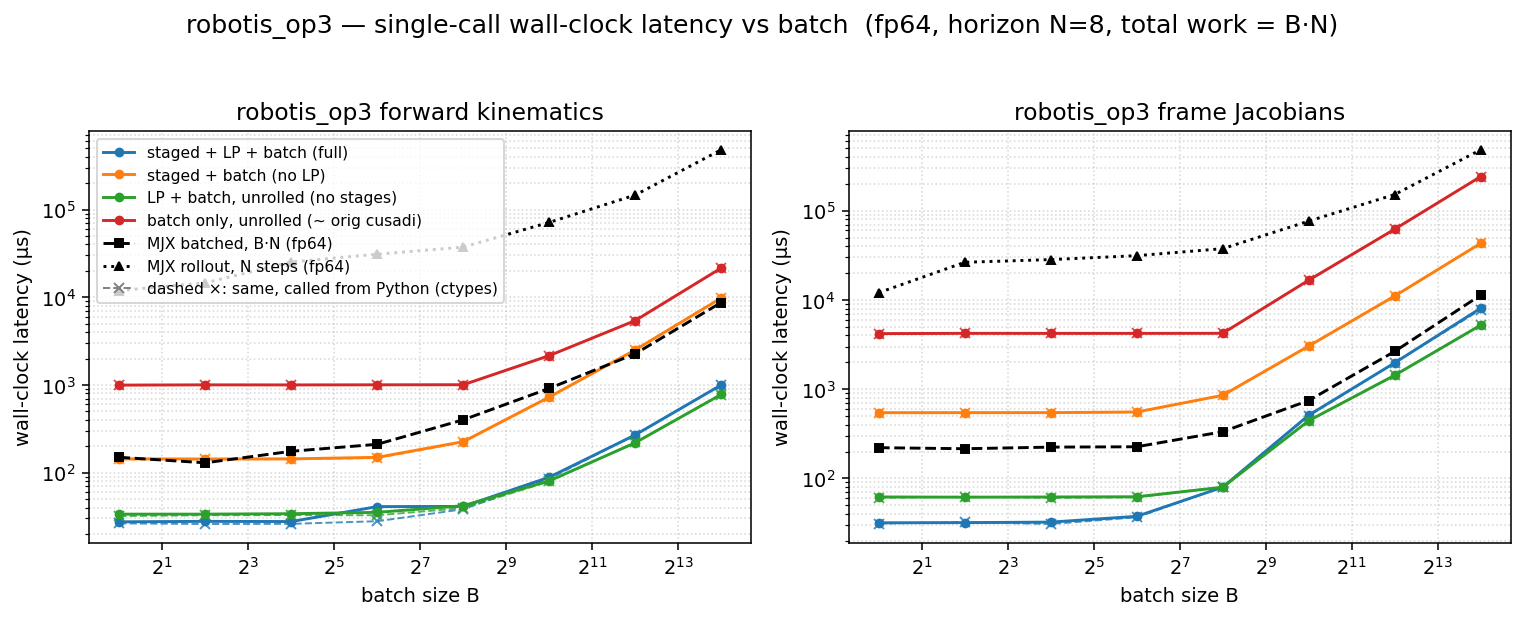

The data file committed next to this chart (first rows):
dtype, func, config, batch, n_stages, grid_blocks, latency_us, wall_us
f64, fk, full, 1, 8, 8, 14.34, 27.48
f64, fk, staged, 1, 8, 8, 129.7, 143.5
f64, fk, lp, 1, 1, 1, 20.32, 33.6
f64, fk, batch, 1, 1, 1, 979.9, 995.7
f64, fk, full, 4, 8, 32, 14.34, 27.81
f64, fk, staged, 4, 8, 32, 129, 143.1
f64, fk, lp, 4, 1, 4, 20.45, 33.61
f64, fk, batch, 4, 1, 4, 986, 1002
f64, fk, full, 16, 8, 128, 14.34, 27.67
f64, fk, staged, 16, 8, 128, 130, 143.6
f64, fk, lp, 16, 1, 16, 20.48, 34
f64, fk, batch, 16, 1, 16, 985.1, 1000
f64, fk, full, 64, 8, 512, 18.66, 40.97
f64, fk, staged, 64, 8, 512, 134.9, 149.4
f64, fk, lp, 64, 1, 64, 21.18, 35.24
f64, fk, batch, 64, 1, 64, 986.1, 1003
f64, fk, full, 256, 8, 2048, 26.62, 41.17
f64, fk, staged, 256, 8, 2048, 209.9, 225.4
f64, fk, lp, 256, 1, 256, 27.65, 41.88
f64, fk, batch, 256, 1, 256, 989.2, 1005
f64, fk, full, 1024, 8, 8192, 73.73, 88.62
f64, fk, staged, 1024, 8, 8192, 711.6, 726.4
f64, fk, lp, 1024, 1, 1024, 66.82, 80.5
f64, fk, batch, 1024, 1, 1024, 2142, 2158
f64, fk, full, 4096, 8, 32768, 255, 268.9
f64, fk, staged, 4096, 8, 32768, 2492, 2508
f64, fk, lp, 4096, 1, 4096, 205.1, 218.9
f64, fk, batch, 4096, 1, 4096, 5396, 5415
f64, fk, full, 16384, 8, 131072, 983, 998.1
f64, fk, staged, 16384, 8, 131072, 9770, 9793
f64, fk, lp, 16384, 1, 16384, 762.9, 778.3
f64, fk, batch, 16384, 1, 16384, 21497, 21527
f64, fkjac, full, 1, 8, 8, 18.43, 31.79
f64, fkjac, staged, 1, 8, 8, 530.4, 544.6
f64, fkjac, lp, 1, 1, 1, 47.9, 61.93
f64, fkjac, batch, 1, 1, 1, 4173, 4190
f64, fkjac, full, 4, 8, 32, 18.43, 31.93
f64, fkjac, staged, 4, 8, 32, 530.5, 545
f64, fkjac, lp, 4, 1, 4, 47.23, 61.54
f64, fkjac, batch, 4, 1, 4, 4202, 4222
f64, fkjac, full, 16, 8, 128, 18.69, 32.35
f64, fkjac, staged, 16, 8, 128, 531.5, 545.7
f64, fkjac, lp, 16, 1, 16, 48.13, 61.87
f64, fkjac, batch, 16, 1, 16, 4201, 4218
f64, fkjac, full, 64, 8, 512, 23.58, 37.55
f64, fkjac, staged, 64, 8, 512, 540.6, 554.5
f64, fkjac, lp, 64, 1, 64, 48.9, 62.21
f64, fkjac, batch, 64, 1, 64, 4202, 4219
f64, fkjac, full, 256, 8, 2048, 65.63, 79.66
f64, fkjac, staged, 256, 8, 2048, 837.7, 852.5
f64, fkjac, lp, 256, 1, 256, 65.86, 79.61
f64, fkjac, batch, 256, 1, 256, 4210, 4228
f64, fkjac, full, 1024, 8, 8192, 494.8, 510.4
f64, fkjac, staged, 1024, 8, 8192, 3024, 3040
f64, fkjac, lp, 1024, 1, 1024, 427, 443
f64, fkjac, batch, 1024, 1, 1024, 16606, 16631
f64, fkjac, full, 4096, 8, 32768, 1957, 1971
f64, fkjac, staged, 4096, 8, 32768, 11033, 11054
f64, fkjac, lp, 4096, 1, 4096, 1414, 1430
f64, fkjac, batch, 4096, 1, 4096, 62003, 62043
... 4 more rows
